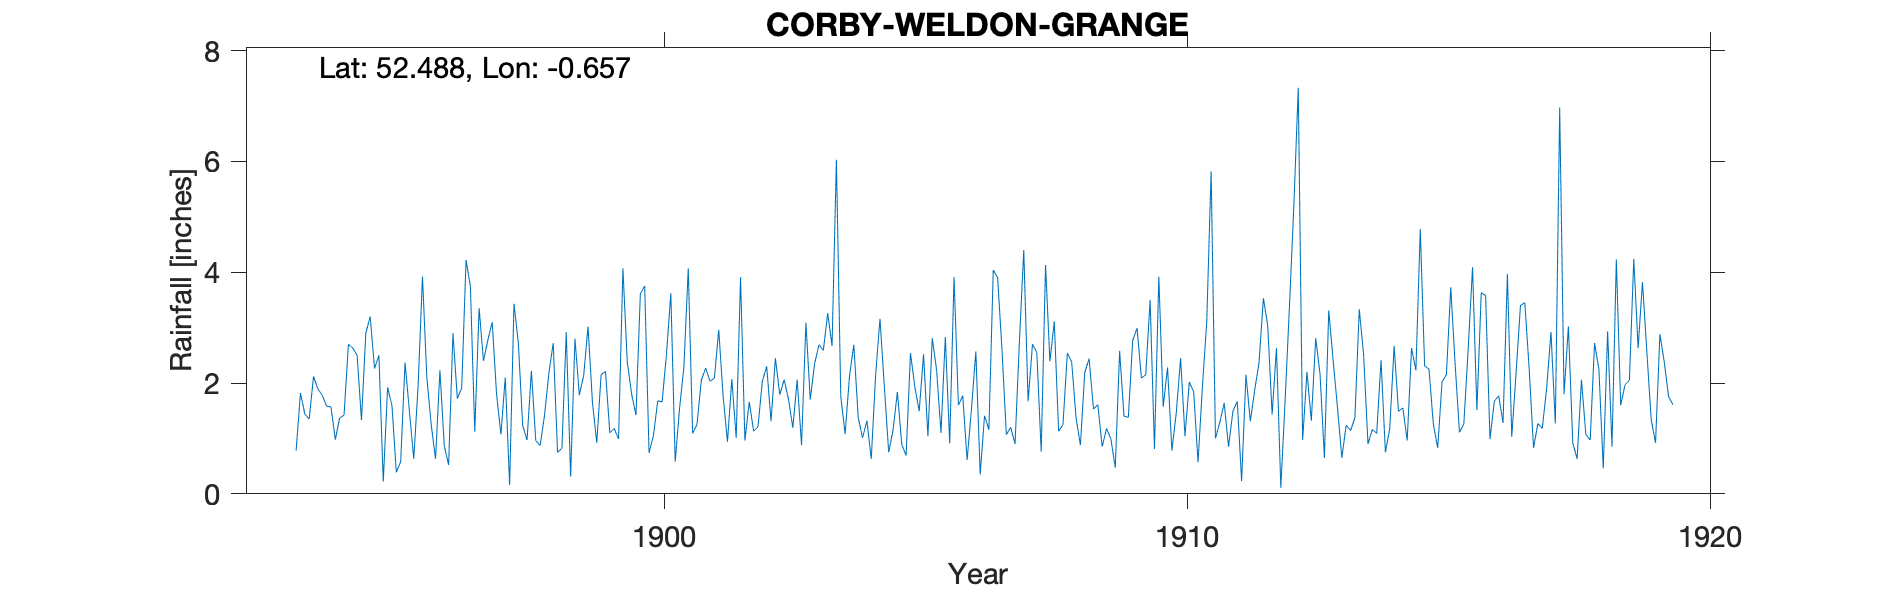

Source data for this figure (header and first rows):
CORBY-WELDON-GRANGE, , , , , , , , , , , , , , , , , , , , , , , 
Grid ref, SP9126088614, Long, -0.6574, Lat, 52.49, Elevation, 342, ft, , , , , , , , , , , , , , , 
Station no, RR4401, , , , , , , , , , , , , , , , , , , , , , 
, 1890, 1891, 1892, 1893, 1894, 1895, 1896, 1897, 1898, 1899, 1900, 1901, 1902, 1903, 1904, 1905, 1906, 1907, 1908, 1909, 1910, 1911, 1912
January, , , , , 1.58, 2.5, 1.25, 2.4, 0.96, 3.02, 3.61, 1.09, 0.96, 2.06, 2.12, 0.89, 3.91, 1.07, 1.13, 0.99, 1.57, 1, 3.03
February, , , , , 1.57, 0.22, 0.63, 2.77, 0.87, 1.66, 3.75, 1.25, 1.66, 0.88, 2.69, 0.69, 1.6, 1.2, 1.25, 0.47, 2.28, 1.29, 1.43
March, , , , , 0.98, 1.92, 2.23, 3.1, 1.41, 0.92, 0.74, 2.05, 1.13, 3.09, 1.38, 2.54, 1.77, 0.9, 2.54, 2.58, 0.78, 1.64, 2.63
April, , , , , 1.37, 1.59, 0.87, 1.8, 2.17, 2.15, 1.05, 2.27, 1.21, 1.7, 1.01, 1.93, 0.61, 2.75, 2.38, 1.4, 1.46, 0.85, 0.11
May, , , , , 1.42, 0.39, 0.52, 1.07, 2.72, 2.21, 1.68, 2.03, 2.03, 2.35, 1.32, 1.49, 1.53, 4.4, 1.37, 1.38, 2.45, 1.49, 1.71
June, , , , 0.78, 2.7, 0.58, 2.9, 2.1, 0.75, 1.1, 1.66, 2.09, 2.3, 2.69, 0.63, 2.52, 2.57, 1.67, 0.88, 2.77, 1.04, 1.67, 3.42
July, , , , 1.82, 2.63, 2.37, 1.72, 0.16, 0.82, 1.18, 2.52, 2.96, 1.31, 2.59, 2.14, 1.04, 0.35, 2.7, 2.19, 2.99, 2.02, 0.23, 5.22
August, , , , 1.44, 2.5, 1.49, 1.91, 3.43, 2.92, 0.99, 3.62, 1.76, 2.45, 3.26, 3.16, 2.81, 1.41, 2.55, 2.44, 2.09, 1.84, 2.15, 7.33
September, , , , 1.35, 1.33, 0.63, 4.22, 2.73, 0.31, 4.07, 0.58, 0.94, 1.79, 2.67, 1.94, 2.23, 1.16, 0.76, 1.53, 2.15, 0.57, 1.31, 0.97
October, , , , 2.12, 2.9, 1.95, 3.74, 1.23, 2.8, 2.38, 1.54, 2.07, 2.06, 6.03, 0.75, 1.1, 4.04, 4.13, 1.61, 3.5, 1.93, 1.87, 2.2
November, , , , 1.89, 3.2, 3.92, 1.12, 0.97, 1.78, 1.8, 2.29, 1.01, 1.71, 1.76, 1.15, 2.83, 3.9, 2.39, 0.85, 0.81, 3.11, 2.37, 1.32
December, , , , 1.78, 2.26, 2.1, 3.35, 2.22, 2.14, 1.42, 4.07, 3.91, 1.19, 1.08, 1.84, 0.91, 2.6, 3.11, 1.18, 3.92, 5.82, 3.53, 2.81
Total, , , , , 24.44, 19.66, 24.46, 23.98, 19.65, 22.9, 27.11, 23.43, 19.8, 30.16, 20.13, 20.98, 25.45, 27.63, 19.35, 25.05, 24.87, 19.4, 32.18
